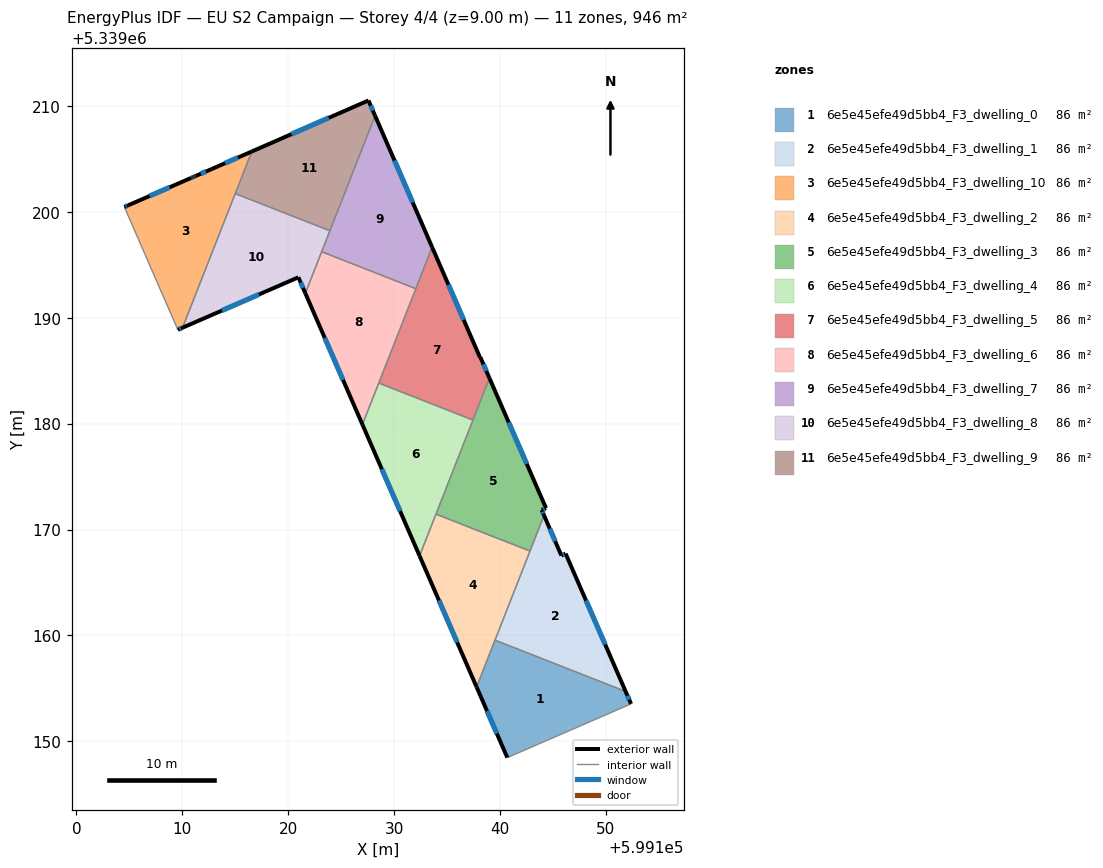
=== STOREY PLAN SPEC (per zone: floor XY polygon, exterior-wall plan segments, windows/doors) ===
zone 1: 6e5e45efe49d5bb4_F3_dwelling_0  (86.0 m²)
  floor: (599151.86, 5339154.71) (599152.38, 5339153.54) (599152.33, 5339153.52) (599140.69, 5339148.46) (599137.79, 5339155.13) (599139.53, 5339159.56)
  exterior wall: (599137.79, 5339155.13) – (599140.69, 5339148.46)  [7.3 m]
    window: (599138.78, 5339152.86) – (599139.70, 5339150.73)  [2.2 m²]
  exterior wall: (599152.38, 5339153.54) – (599151.86, 5339154.71)  [1.3 m]
    window: (599152.20, 5339153.94) – (599152.04, 5339154.31)  [0.4 m²]
  interior walls: 4
zone 2: 6e5e45efe49d5bb4_F3_dwelling_1  (86.0 m²)
  floor: (599146.20, 5339167.72) (599151.86, 5339154.71) (599139.53, 5339159.56) (599144.16, 5339171.34) (599145.76, 5339167.64) (599145.80, 5339167.54)
  exterior wall: (599145.76, 5339167.64) – (599144.16, 5339171.34)  [4.0 m]
    window: (599145.21, 5339168.90) – (599144.70, 5339170.08)  [1.2 m²]
  exterior wall: (599145.80, 5339167.54) – (599145.76, 5339167.64)  [0.1 m]
  exterior wall: (599146.20, 5339167.72) – (599145.80, 5339167.54)  [0.4 m]
    window: (599146.06, 5339167.66) – (599145.93, 5339167.60)  [0.1 m²]
  exterior wall: (599151.86, 5339154.71) – (599146.20, 5339167.72)  [14.2 m]
    window: (599149.94, 5339159.14) – (599148.13, 5339163.29)  [4.3 m²]
  interior walls: 3
zone 3: 6e5e45efe49d5bb4_F3_dwelling_10  (86.0 m²)
  floor: (599116.56, 5339205.70) (599110.03, 5339189.06) (599109.58, 5339188.87) (599104.53, 5339200.46) (599104.88, 5339200.61) (599110.83, 5339203.20) (599111.02, 5339203.27) (599111.07, 5339203.29) (599111.25, 5339203.38) (599112.75, 5339204.03)
  exterior wall: (599110.83, 5339203.20) – (599104.88, 5339200.61)  [6.5 m]
    window: (599108.81, 5339202.32) – (599106.91, 5339201.49)  [2.0 m²]
  exterior wall: (599111.02, 5339203.27) – (599110.83, 5339203.20)  [0.2 m]
    window: (599110.95, 5339203.24) – (599110.89, 5339203.22)  [0.1 m²]
  exterior wall: (599111.07, 5339203.29) – (599111.02, 5339203.27)  [0.1 m]
  exterior wall: (599111.25, 5339203.38) – (599111.07, 5339203.29)  [0.2 m]
    window: (599111.19, 5339203.35) – (599111.13, 5339203.32)  [0.1 m²]
  exterior wall: (599112.75, 5339204.03) – (599111.25, 5339203.38)  [1.6 m]
    window: (599112.24, 5339203.81) – (599111.76, 5339203.60)  [0.5 m²]
  exterior wall: (599116.56, 5339205.70) – (599112.75, 5339204.03)  [4.2 m]
    window: (599115.27, 5339205.13) – (599114.05, 5339204.60)  [1.3 m²]
  exterior wall: (599109.58, 5339188.87) – (599110.03, 5339189.06)  [0.5 m]
    window: (599109.73, 5339188.93) – (599109.87, 5339188.99)  [0.1 m²]
  exterior wall: (599104.88, 5339200.61) – (599104.53, 5339200.46)  [0.4 m]
    window: (599104.76, 5339200.56) – (599104.65, 5339200.51)  [0.1 m²]
  interior walls: 3
zone 4: 6e5e45efe49d5bb4_F3_dwelling_2  (86.0 m²)
  floor: (599142.83, 5339167.97) (599137.79, 5339155.13) (599132.41, 5339167.51) (599133.95, 5339171.46)
  exterior wall: (599132.41, 5339167.51) – (599137.79, 5339155.13)  [13.5 m]
    window: (599134.24, 5339163.30) – (599135.96, 5339159.35)  [4.1 m²]
  interior walls: 4
zone 5: 6e5e45efe49d5bb4_F3_dwelling_3  (86.0 m²)
  floor: (599139.00, 5339184.30) (599144.34, 5339172.02) (599143.94, 5339171.85) (599144.16, 5339171.34) (599142.83, 5339167.97) (599133.95, 5339171.46)
  exterior wall: (599143.94, 5339171.85) – (599144.34, 5339172.02)  [0.4 m]
    window: (599144.08, 5339171.91) – (599144.21, 5339171.96)  [0.1 m²]
  exterior wall: (599144.16, 5339171.34) – (599143.94, 5339171.85)  [0.6 m]
    window: (599144.08, 5339171.51) – (599144.02, 5339171.67)  [0.2 m²]
  exterior wall: (599144.34, 5339172.02) – (599139.00, 5339184.30)  [13.4 m]
    window: (599142.53, 5339176.20) – (599140.82, 5339180.12)  [4.1 m²]
  interior walls: 4
zone 6: 6e5e45efe49d5bb4_F3_dwelling_4  (86.0 m²)
  floor: (599137.45, 5339180.34) (599132.41, 5339167.51) (599127.01, 5339179.91) (599128.55, 5339183.83)
  exterior wall: (599127.01, 5339179.91) – (599132.41, 5339167.51)  [13.5 m]
    window: (599128.85, 5339175.69) – (599130.57, 5339171.73)  [4.1 m²]
  interior walls: 4
zone 7: 6e5e45efe49d5bb4_F3_dwelling_5  (86.0 m²)
  floor: (599133.59, 5339196.66) (599138.11, 5339186.25) (599138.15, 5339186.27) (599139.00, 5339184.30) (599137.45, 5339180.34) (599128.55, 5339183.83)
  exterior wall: (599138.15, 5339186.27) – (599138.11, 5339186.25)  [0.0 m]
  exterior wall: (599139.00, 5339184.30) – (599138.15, 5339186.27)  [2.1 m]
    window: (599138.71, 5339184.97) – (599138.44, 5339185.60)  [0.7 m²]
  exterior wall: (599138.11, 5339186.25) – (599133.59, 5339196.66)  [11.3 m]
    window: (599136.57, 5339189.79) – (599135.13, 5339193.12)  [3.5 m²]
  interior walls: 4
zone 8: 6e5e45efe49d5bb4_F3_dwelling_6  (86.0 m²)
  floor: (599132.05, 5339192.74) (599127.01, 5339179.91) (599121.62, 5339192.31) (599123.16, 5339196.24)
  exterior wall: (599121.62, 5339192.31) – (599127.01, 5339179.91)  [13.5 m]
    window: (599123.45, 5339188.09) – (599125.18, 5339184.13)  [4.1 m²]
  interior walls: 4
zone 9: 6e5e45efe49d5bb4_F3_dwelling_7  (86.0 m²)
  floor: (599128.21, 5339209.07) (599133.59, 5339196.66) (599132.05, 5339192.74) (599123.16, 5339196.24)
  exterior wall: (599133.59, 5339196.66) – (599128.21, 5339209.07)  [13.5 m]
    window: (599131.76, 5339200.88) – (599130.04, 5339204.85)  [4.1 m²]
  interior walls: 4
zone 10: 6e5e45efe49d5bb4_F3_dwelling_8  (86.0 m²)
  floor: (599123.94, 5339198.21) (599121.62, 5339192.31) (599120.96, 5339193.82) (599110.03, 5339189.06) (599115.00, 5339201.72)
  exterior wall: (599120.96, 5339193.82) – (599121.62, 5339192.31)  [1.6 m]
    window: (599121.19, 5339193.30) – (599121.40, 5339192.82)  [0.5 m²]
  exterior wall: (599110.03, 5339189.06) – (599120.96, 5339193.82)  [11.9 m]
    window: (599113.75, 5339190.68) – (599117.24, 5339192.20)  [3.7 m²]
  interior walls: 4
zone 11: 6e5e45efe49d5bb4_F3_dwelling_9  (86.0 m²)
  floor: (599127.58, 5339210.52) (599128.21, 5339209.07) (599123.94, 5339198.21) (599115.00, 5339201.72) (599116.56, 5339205.70)
  exterior wall: (599128.21, 5339209.07) – (599127.58, 5339210.52)  [1.6 m]
    window: (599127.99, 5339209.56) – (599127.79, 5339210.03)  [0.5 m²]
  exterior wall: (599127.58, 5339210.52) – (599116.56, 5339205.70)  [12.0 m]
    window: (599123.83, 5339208.88) – (599120.31, 5339207.34)  [3.7 m²]
  interior walls: 3

=== DERIVED (storey summary) ===
Building: EU S2 Campaign
Storey: 4 of 4  (floor level z = 9.00 m)
Storey gross floor area: 945.7 m²
Zones on this storey: 11
  - 6e5e45efe49d5bb4_F3_dwelling_0: floor 86.0 m²; exterior wall 8.6 m (25.7 m²); 2 window(s) 2.6 m²; WWR 10.2%
  - 6e5e45efe49d5bb4_F3_dwelling_1: floor 86.0 m²; exterior wall 18.8 m (56.3 m²); 3 window(s) 5.7 m²; WWR 10.2%
  - 6e5e45efe49d5bb4_F3_dwelling_10: floor 86.0 m²; exterior wall 13.6 m (40.8 m²); 7 window(s) 4.2 m²; WWR 10.2%
  - 6e5e45efe49d5bb4_F3_dwelling_2: floor 86.0 m²; exterior wall 13.5 m (40.5 m²); 1 window(s) 4.1 m²; WWR 10.2%
  - 6e5e45efe49d5bb4_F3_dwelling_3: floor 86.0 m²; exterior wall 14.4 m (43.2 m²); 3 window(s) 4.4 m²; WWR 10.2%
  - 6e5e45efe49d5bb4_F3_dwelling_4: floor 86.0 m²; exterior wall 13.5 m (40.6 m²); 1 window(s) 4.1 m²; WWR 10.2%
  - 6e5e45efe49d5bb4_F3_dwelling_5: floor 86.0 m²; exterior wall 13.5 m (40.6 m²); 2 window(s) 4.1 m²; WWR 10.2%
  - 6e5e45efe49d5bb4_F3_dwelling_6: floor 86.0 m²; exterior wall 13.5 m (40.6 m²); 1 window(s) 4.1 m²; WWR 10.2%
  - 6e5e45efe49d5bb4_F3_dwelling_7: floor 86.0 m²; exterior wall 13.5 m (40.6 m²); 1 window(s) 4.1 m²; WWR 10.2%
  - 6e5e45efe49d5bb4_F3_dwelling_8: floor 86.0 m²; exterior wall 13.6 m (40.7 m²); 2 window(s) 4.2 m²; WWR 10.2%
  - 6e5e45efe49d5bb4_F3_dwelling_9: floor 86.0 m²; exterior wall 13.6 m (40.8 m²); 2 window(s) 4.2 m²; WWR 10.2%
Zone adjacency (shared interzone walls):
  - 6e5e45efe49d5bb4_F3_dwelling_0 ↔ 6e5e45efe49d5bb4_F3_dwelling_1
  - 6e5e45efe49d5bb4_F3_dwelling_0 ↔ 6e5e45efe49d5bb4_F3_dwelling_2
  - 6e5e45efe49d5bb4_F3_dwelling_1 ↔ 6e5e45efe49d5bb4_F3_dwelling_2
  - 6e5e45efe49d5bb4_F3_dwelling_1 ↔ 6e5e45efe49d5bb4_F3_dwelling_3
  - 6e5e45efe49d5bb4_F3_dwelling_10 ↔ 6e5e45efe49d5bb4_F3_dwelling_8
  - 6e5e45efe49d5bb4_F3_dwelling_10 ↔ 6e5e45efe49d5bb4_F3_dwelling_9
  - 6e5e45efe49d5bb4_F3_dwelling_2 ↔ 6e5e45efe49d5bb4_F3_dwelling_3
  - 6e5e45efe49d5bb4_F3_dwelling_2 ↔ 6e5e45efe49d5bb4_F3_dwelling_4
  - 6e5e45efe49d5bb4_F3_dwelling_3 ↔ 6e5e45efe49d5bb4_F3_dwelling_4
  - 6e5e45efe49d5bb4_F3_dwelling_3 ↔ 6e5e45efe49d5bb4_F3_dwelling_5
  - 6e5e45efe49d5bb4_F3_dwelling_4 ↔ 6e5e45efe49d5bb4_F3_dwelling_5
  - 6e5e45efe49d5bb4_F3_dwelling_4 ↔ 6e5e45efe49d5bb4_F3_dwelling_6
  - 6e5e45efe49d5bb4_F3_dwelling_5 ↔ 6e5e45efe49d5bb4_F3_dwelling_6
  - 6e5e45efe49d5bb4_F3_dwelling_5 ↔ 6e5e45efe49d5bb4_F3_dwelling_7
  - 6e5e45efe49d5bb4_F3_dwelling_6 ↔ 6e5e45efe49d5bb4_F3_dwelling_7
  - 6e5e45efe49d5bb4_F3_dwelling_6 ↔ 6e5e45efe49d5bb4_F3_dwelling_8
  - 6e5e45efe49d5bb4_F3_dwelling_7 ↔ 6e5e45efe49d5bb4_F3_dwelling_8
  - 6e5e45efe49d5bb4_F3_dwelling_7 ↔ 6e5e45efe49d5bb4_F3_dwelling_9
  - 6e5e45efe49d5bb4_F3_dwelling_8 ↔ 6e5e45efe49d5bb4_F3_dwelling_9